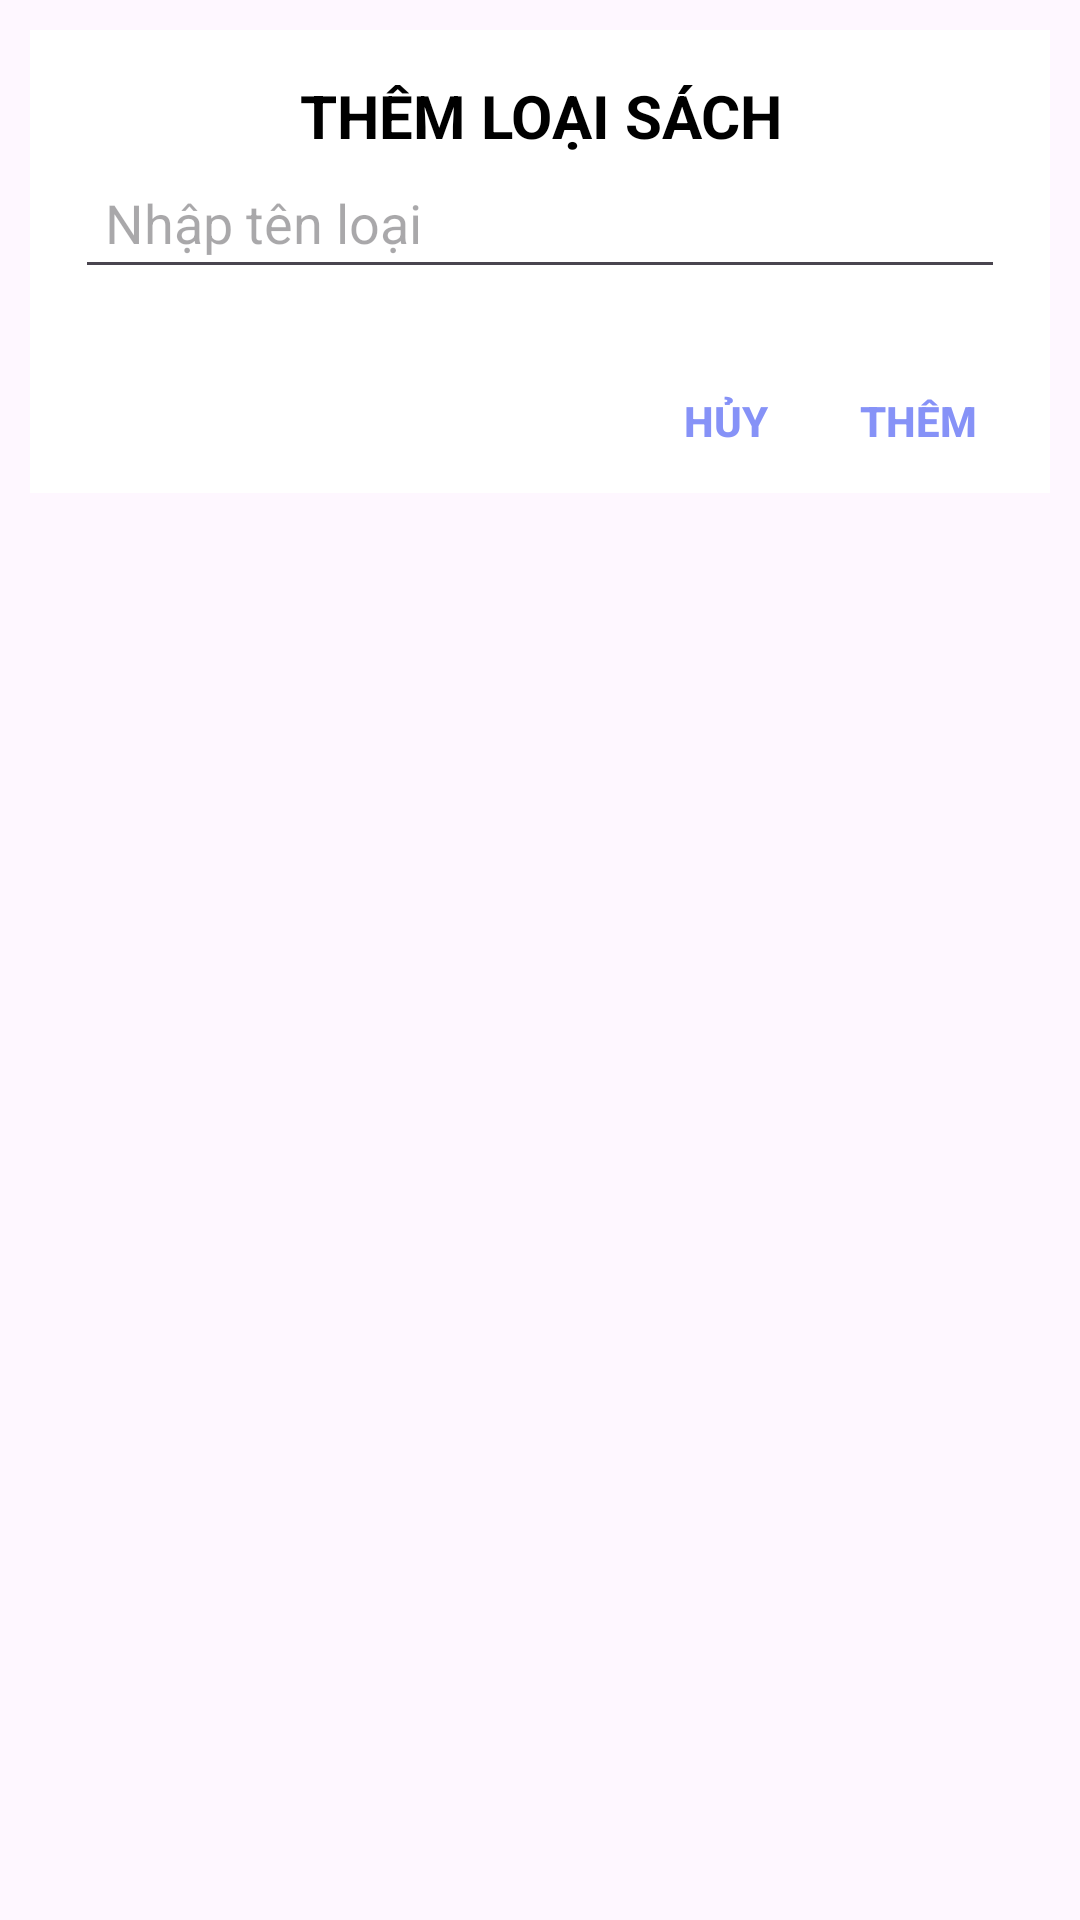

Here is an Android app screen rendered from its layout file. Give the layout XML and the strings, colors and styles it references.
<!-- AndroidManifest.xml: application theme Theme.DU_AN_MAU_MASTER -->
<!-- res/layout/layout_them_loaisach.xml -->
<?xml version="1.0" encoding="utf-8"?>
<LinearLayout xmlns:android="http://schemas.android.com/apk/res/android"
    android:layout_width="match_parent"
    android:layout_height="match_parent"
    android:layout_margin="10dp"
    android:orientation="vertical">
    <LinearLayout
        android:layout_width="match_parent"
        android:layout_height="wrap_content"
        android:orientation="vertical"
        android:background="@color/white"
        android:layout_margin="10dp">
        <TextView
            android:layout_width="match_parent"
            android:layout_height="wrap_content"
            android:text="THÊM LOẠI SÁCH"
            android:gravity="center"
            android:textStyle="bold"
            android:textSize="20sp"
            android:layout_marginTop="15dp"
            android:textColor="#000000"/>
        <EditText
            android:id="@+id/txtTenLoai"
            android:layout_width="match_parent"
            android:layout_height="wrap_content"
            android:hint="Nhập tên loại"
            android:layout_marginHorizontal="15dp"
            android:drawableStart="@drawable/bookitem"
            android:padding="10dp"/>
        <LinearLayout
            android:layout_width="match_parent"
            android:layout_height="wrap_content"
            android:layout_marginTop="20dp"
            android:gravity="end"
            android:orientation="horizontal">
            <Button
                android:id="@+id/btnHuy_LS"
                android:layout_width="40dp"
                android:layout_height="wrap_content"
                android:text="Hủy"
                android:textColor="#8692F7"
                android:background="#00000000"
                android:textStyle="bold" />
            <Button
                android:id="@+id/btnThem_LS"
                android:layout_width="wrap_content"
                android:layout_height="wrap_content"
                android:text="Thêm"
                android:textColor="#8692F7"
                android:background="#00000000"
                android:textStyle="bold" />
        </LinearLayout>
    </LinearLayout>
</LinearLayout>
<!-- resources referenced by this layout -->
<resources>
  <style name="Theme.DU_AN_MAU_MASTER" parent="Base.Theme.DU_AN_MAU_MASTER" />
  <style name="Base.Theme.DU_AN_MAU_MASTER" parent="Theme.Material3.DayNight.NoActionBar">
          
          
      </style>
  <!-- not gathered from this repository: default colours our renderer supplied (Android Studio template values) -->
  <color name="white">#FFFFFFFF</color>
</resources>
